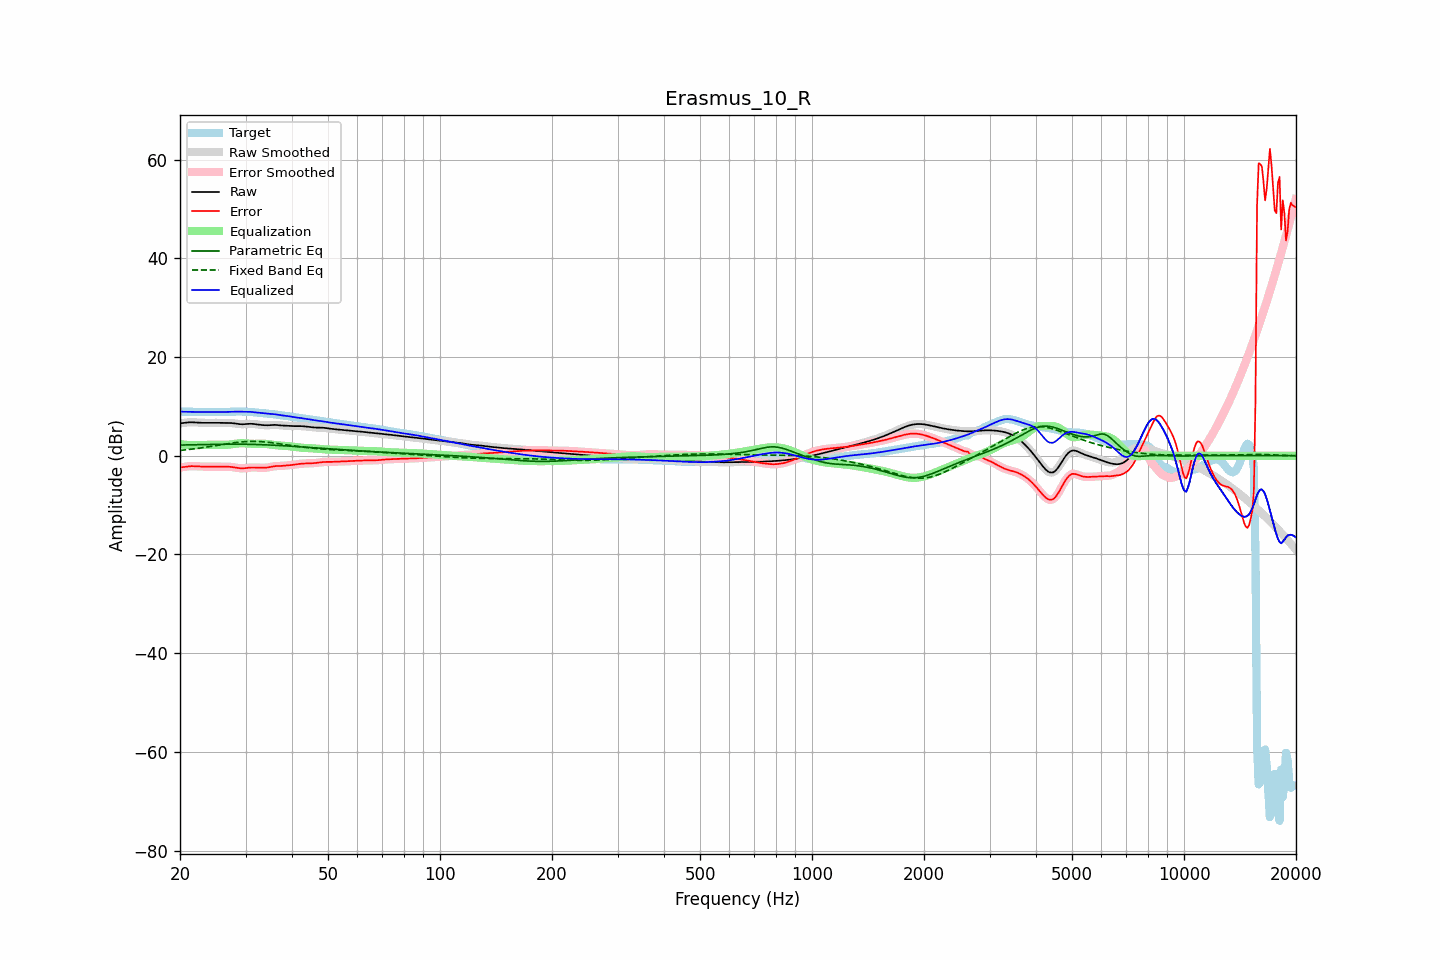

The file beside this chart, header and first rows:
frequency, raw, error, smoothed, error_smoothed, equalization, parametric_eq, fixed_band_eq, equalized_raw, equalized_smoothed, target
20.00, 6.56, -2.38, 6.56, -2.38, 2.39, 2.14, 1.08, 8.95, 8.95, 8.94
20.20, 6.60, -2.34, 6.60, -2.33, 2.33, 2.16, 1.11, 8.93, 8.93, 8.93
20.40, 6.64, -2.29, 6.64, -2.29, 2.27, 2.18, 1.14, 8.91, 8.92, 8.93
20.61, 6.68, -2.24, 6.68, -2.24, 2.23, 2.19, 1.18, 8.91, 8.91, 8.92
20.81, 6.72, -2.19, 6.72, -2.19, 2.19, 2.20, 1.21, 8.91, 8.91, 8.91
21.02, 6.75, -2.15, 6.75, -2.15, 2.16, 2.20, 1.25, 8.91, 8.91, 8.90
21.23, 6.78, -2.12, 6.77, -2.12, 2.14, 2.21, 1.29, 8.91, 8.91, 8.89
21.44, 6.78, -2.10, 6.78, -2.11, 2.12, 2.21, 1.33, 8.90, 8.90, 8.89
21.66, 6.77, -2.11, 6.78, -2.11, 2.12, 2.22, 1.37, 8.89, 8.89, 8.88
21.87, 6.76, -2.11, 6.76, -2.12, 2.12, 2.22, 1.41, 8.88, 8.88, 8.88
22.09, 6.74, -2.13, 6.74, -2.13, 2.13, 2.23, 1.45, 8.87, 8.87, 8.87
22.31, 6.71, -2.16, 6.72, -2.15, 2.15, 2.23, 1.49, 8.86, 8.86, 8.87
22.54, 6.69, -2.18, 6.69, -2.18, 2.17, 2.24, 1.54, 8.86, 8.86, 8.87
22.76, 6.67, -2.19, 6.67, -2.19, 2.18, 2.25, 1.58, 8.86, 8.86, 8.87
22.99, 6.66, -2.20, 6.66, -2.20, 2.19, 2.25, 1.63, 8.86, 8.86, 8.87
23.22, 6.66, -2.21, 6.66, -2.21, 2.20, 2.26, 1.68, 8.86, 8.86, 8.87
23.45, 6.66, -2.21, 6.66, -2.21, 2.21, 2.27, 1.73, 8.87, 8.87, 8.87
23.69, 6.66, -2.21, 6.66, -2.21, 2.21, 2.27, 1.78, 8.87, 8.87, 8.87
23.92, 6.67, -2.20, 6.67, -2.20, 2.21, 2.28, 1.83, 8.88, 8.88, 8.87
24.16, 6.67, -2.20, 6.67, -2.20, 2.21, 2.29, 1.88, 8.88, 8.88, 8.87
24.40, 6.67, -2.20, 6.67, -2.20, 2.21, 2.29, 1.93, 8.88, 8.88, 8.87
24.65, 6.67, -2.20, 6.67, -2.20, 2.21, 2.30, 1.98, 8.88, 8.88, 8.88
24.89, 6.67, -2.21, 6.67, -2.21, 2.20, 2.31, 2.04, 8.88, 8.88, 8.88
25.14, 6.67, -2.21, 6.67, -2.21, 2.20, 2.31, 2.09, 8.87, 8.87, 8.87
25.39, 6.66, -2.21, 6.67, -2.21, 2.20, 2.32, 2.15, 8.87, 8.87, 8.87
25.65, 6.66, -2.21, 6.66, -2.21, 2.20, 2.33, 2.20, 8.86, 8.86, 8.87
25.91, 6.66, -2.21, 6.66, -2.21, 2.20, 2.33, 2.25, 8.86, 8.86, 8.87
26.16, 6.66, -2.20, 6.66, -2.20, 2.20, 2.34, 2.31, 8.86, 8.86, 8.87
26.43, 6.67, -2.20, 6.67, -2.20, 2.20, 2.34, 2.36, 8.87, 8.87, 8.87
26.69, 6.66, -2.21, 6.67, -2.21, 2.21, 2.34, 2.41, 8.88, 8.88, 8.87
26.96, 6.66, -2.22, 6.66, -2.22, 2.23, 2.35, 2.46, 8.89, 8.89, 8.88
27.23, 6.65, -2.24, 6.65, -2.24, 2.26, 2.35, 2.51, 8.91, 8.91, 8.89
27.50, 6.62, -2.28, 6.62, -2.28, 2.30, 2.35, 2.56, 8.92, 8.92, 8.90
27.77, 6.59, -2.33, 6.59, -2.33, 2.35, 2.35, 2.61, 8.94, 8.93, 8.92
28.05, 6.54, -2.39, 6.54, -2.39, 2.40, 2.35, 2.65, 8.94, 8.94, 8.93
28.33, 6.49, -2.45, 6.49, -2.45, 2.45, 2.35, 2.69, 8.94, 8.94, 8.94
28.62, 6.45, -2.50, 6.45, -2.50, 2.49, 2.35, 2.73, 8.94, 8.94, 8.95
28.90, 6.41, -2.55, 6.41, -2.54, 2.52, 2.34, 2.77, 8.92, 8.93, 8.95
29.19, 6.38, -2.56, 6.38, -2.56, 2.53, 2.34, 2.80, 8.92, 8.92, 8.95
29.48, 6.37, -2.57, 6.38, -2.56, 2.53, 2.34, 2.83, 8.91, 8.91, 8.94
29.78, 6.39, -2.54, 6.39, -2.54, 2.52, 2.33, 2.85, 8.91, 8.91, 8.93
30.08, 6.41, -2.50, 6.42, -2.50, 2.50, 2.33, 2.87, 8.91, 8.91, 8.91
30.38, 6.45, -2.46, 6.44, -2.46, 2.47, 2.32, 2.89, 8.91, 8.91, 8.90
30.68, 6.47, -2.42, 6.47, -2.42, 2.44, 2.32, 2.90, 8.91, 8.91, 8.88
30.99, 6.47, -2.39, 6.47, -2.39, 2.42, 2.31, 2.91, 8.89, 8.89, 8.86
31.30, 6.46, -2.38, 6.46, -2.38, 2.40, 2.30, 2.92, 8.86, 8.86, 8.84
31.61, 6.43, -2.38, 6.43, -2.38, 2.39, 2.29, 2.92, 8.82, 8.82, 8.81
31.93, 6.38, -2.39, 6.38, -2.39, 2.40, 2.28, 2.91, 8.78, 8.78, 8.78
32.24, 6.33, -2.41, 6.34, -2.41, 2.41, 2.27, 2.90, 8.74, 8.74, 8.74
32.57, 6.29, -2.42, 6.29, -2.42, 2.42, 2.26, 2.89, 8.71, 8.71, 8.71
32.89, 6.25, -2.43, 6.25, -2.43, 2.43, 2.25, 2.87, 8.68, 8.68, 8.68
33.22, 6.22, -2.44, 6.22, -2.44, 2.44, 2.24, 2.84, 8.65, 8.65, 8.66
33.55, 6.19, -2.44, 6.19, -2.44, 2.43, 2.23, 2.82, 8.62, 8.62, 8.63
33.89, 6.18, -2.43, 6.18, -2.43, 2.41, 2.21, 2.79, 8.58, 8.58, 8.61
34.23, 6.17, -2.40, 6.17, -2.40, 2.38, 2.20, 2.76, 8.55, 8.55, 8.57
34.57, 6.17, -2.36, 6.18, -2.36, 2.33, 2.18, 2.72, 8.51, 8.51, 8.53
34.92, 6.19, -2.30, 6.20, -2.30, 2.29, 2.17, 2.68, 8.48, 8.48, 8.49
35.27, 6.22, -2.23, 6.22, -2.23, 2.24, 2.15, 2.64, 8.46, 8.46, 8.45
35.62, 6.24, -2.16, 6.24, -2.16, 2.19, 2.14, 2.60, 8.43, 8.43, 8.40
35.97, 6.25, -2.11, 6.25, -2.12, 2.15, 2.12, 2.56, 8.40, 8.40, 8.36
... 635 more rows
